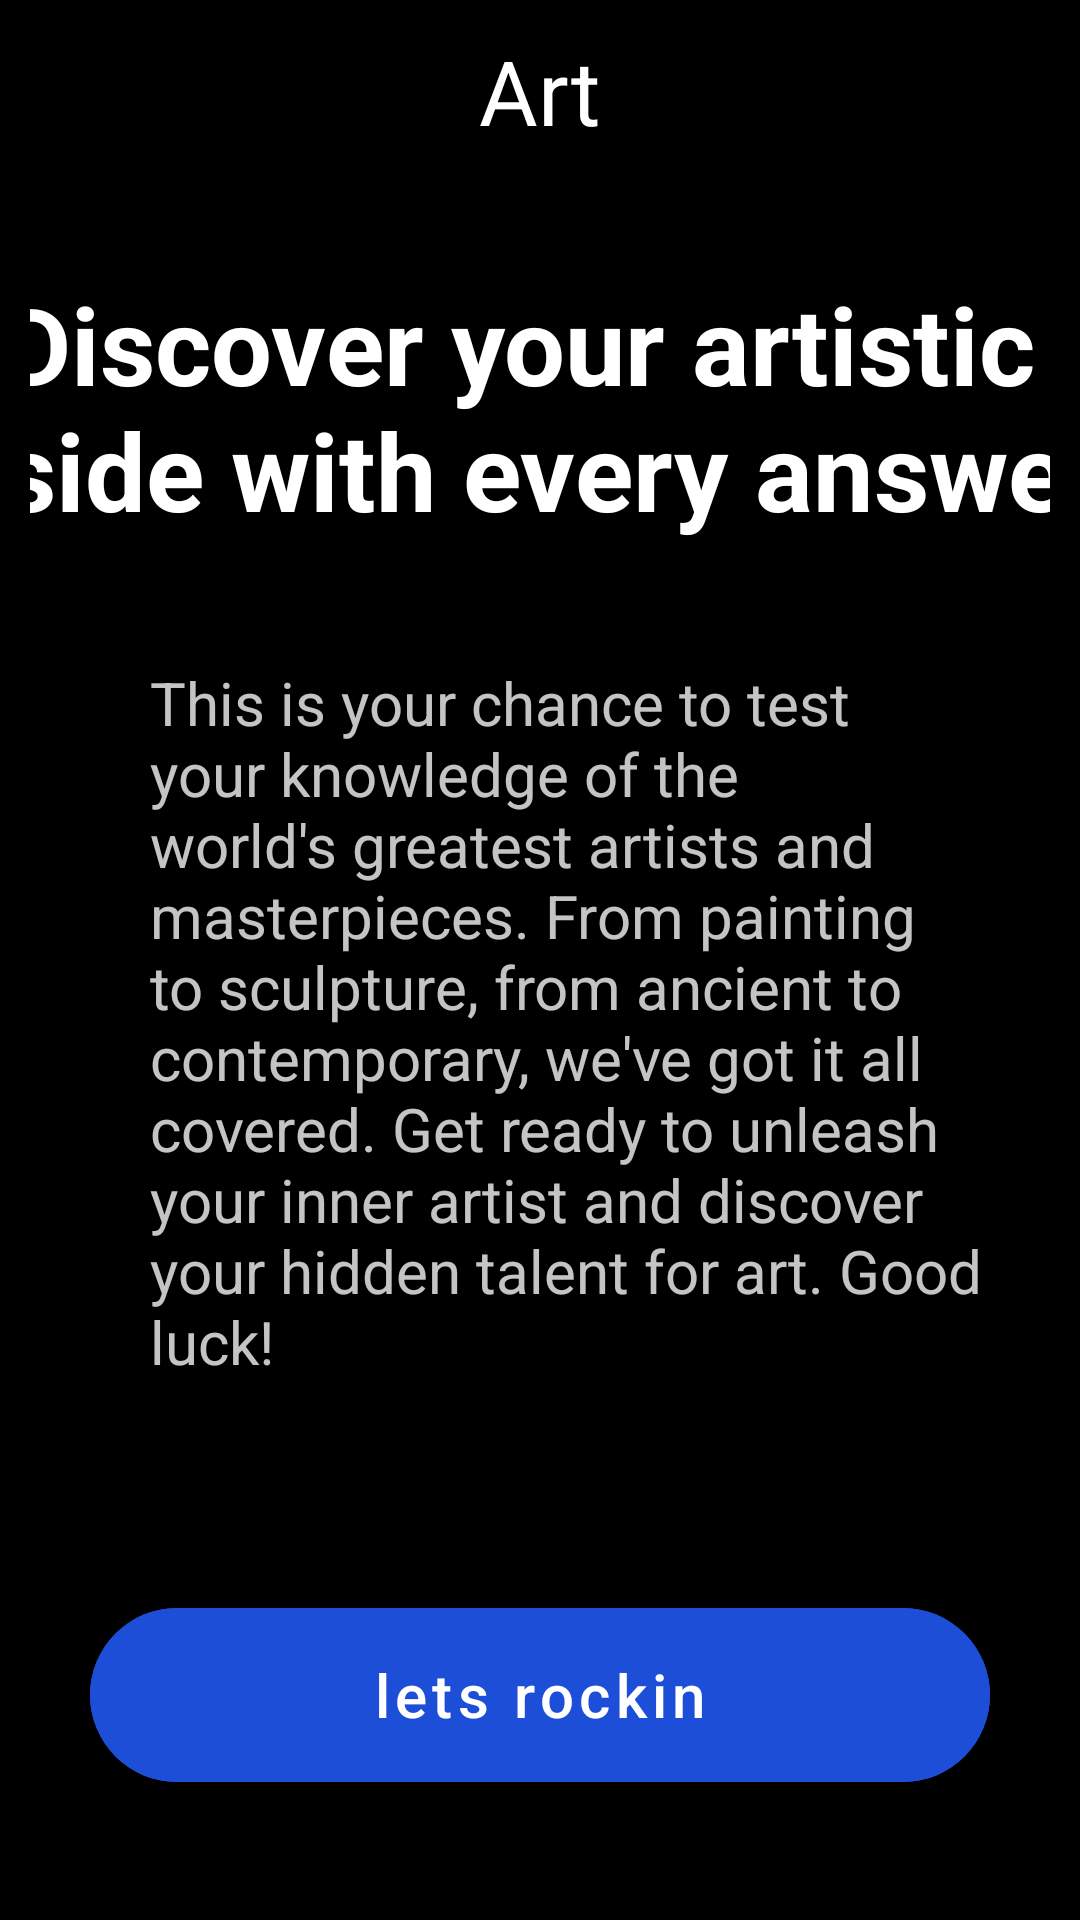

Reconstruct the res/layout file that produces this screen, plus the resources it refers to.
<!-- AndroidManifest.xml: application theme Theme.QuizAppProject -->
<!-- res/layout/fragment_introduction.xml -->
<?xml version="1.0" encoding="utf-8"?>
<androidx.constraintlayout.widget.ConstraintLayout xmlns:android="http://schemas.android.com/apk/res/android"
    xmlns:tools="http://schemas.android.com/tools"
    android:layout_width="match_parent"
    android:layout_height="match_parent"
    xmlns:app="http://schemas.android.com/apk/res-auto"
    android:background="@color/black"
    tools:context=".fragment.IntroductionFragment">

    <androidx.constraintlayout.widget.ConstraintLayout
        android:layout_width="match_parent"
        android:layout_height="match_parent"
        app:layout_constraintStart_toStartOf="parent"
        app:layout_constraintTop_toTopOf="parent"
        app:layout_constraintEnd_toEndOf="parent"
        android:layout_marginHorizontal="10dp">

        <ImageView
            android:id="@+id/img_back"
            android:layout_width="wrap_content"
            android:layout_height="wrap_content"
            android:src="@drawable/arrow_back"
            app:layout_constraintStart_toStartOf="parent"
            app:layout_constraintTop_toTopOf="parent"
            app:layout_constraintEnd_toStartOf="@id/tv_name_category"
            android:layout_marginTop="20dp"
            android:layout_marginEnd="140dp"/>


        <TextView
            android:id="@+id/tv_name_category"
            android:layout_width="wrap_content"
            android:layout_height="wrap_content"
            app:layout_constraintTop_toTopOf="parent"
            app:layout_constraintStart_toStartOf="parent"
            app:layout_constraintEnd_toEndOf="parent"
            android:text="@string/art"
            android:textColor="@color/white"
            android:textSize="30sp"
            android:layout_marginTop="10dp"
            />

        <TextView
            android:id="@+id/tv_discover"
            android:layout_width="380dp"
            android:layout_height="wrap_content"
            app:layout_constraintTop_toBottomOf="@id/tv_name_category"
            app:layout_constraintStart_toStartOf="parent"
            android:layout_marginStart="20dp"
            app:layout_constraintEnd_toEndOf="parent"
            android:text="@string/discover_your_artistic_side_with_every_answer"
            android:textColor="@color/white"
            android:textStyle="bold"
            android:textSize="36sp"
            android:layout_marginTop="40dp"
            />


        <TextView
            android:id="@+id/tv_hello"
            android:layout_width="280dp"
            android:layout_height="wrap_content"
            app:layout_constraintTop_toBottomOf="@id/tv_discover"
            app:layout_constraintStart_toStartOf="parent"
            android:layout_marginStart="20dp"
            app:layout_constraintEnd_toEndOf="parent"
            android:text="@string/this_is_your_chance_to_test_your_knowledge_of_the_world_s_greatest_artists_and_masterpieces_from_painting_to_sculpture_from_ancient_to_contemporary_we_ve_got_it_all_covered_get_ready_to_unleash_your_inner_artist_and_discover_your_hidden_talent_for_art_good_luck"
            android:textColor="@color/white_text"
            android:textSize="20sp"
            android:layout_marginTop="40dp"
            />


        <com.google.android.material.button.MaterialButton
            android:id="@+id/btn_next"
            android:layout_width="match_parent"
            android:layout_height="70dp"
            app:layout_constraintBottom_toBottomOf="parent"
            app:layout_constraintStart_toStartOf="parent"
            app:layout_constraintEnd_toEndOf="parent"
            android:layout_marginBottom="40dp"
            android:text="@string/lets_rockin"
            android:layout_marginHorizontal="20dp"
            app:cornerRadius="30dp"
            android:textAllCaps="false"
            android:textSize="20sp"
            android:backgroundTint="@color/blue"

            />

    </androidx.constraintlayout.widget.ConstraintLayout>

</androidx.constraintlayout.widget.ConstraintLayout>
<!-- resources referenced by this layout -->
<resources>
  <color name="black">#FF000000</color>
  <color name="blue">#1D4ED8</color>
  <color name="white">#FFFFFFFF</color>
  <color name="white_text">#C4FFFFFF</color>
  <string name="art">Art</string>
  <string name="discover_your_artistic_side_with_every_answer">Discover your artistic side with every answer</string>
  <string name="lets_rockin">lets rockin</string>
  <string name="this_is_your_chance_to_test_your_knowledge_of_the_world_s_greatest_artists_and_masterpieces_from_painting_to_sculpture_from_ancient_to_contemporary_we_ve_got_it_all_covered_get_ready_to_unleash_your_inner_artist_and_discover_your_hidden_talent_for_art_good_luck">This is your chance to test your knowledge of the world\'s greatest artists and masterpieces. From painting to sculpture, from ancient to contemporary, we\'ve got it all covered. Get ready to unleash your inner artist and discover your hidden talent for art. Good luck!</string>
  <style name="Theme.QuizAppProject" parent="Theme.MaterialComponents.DayNight.NoActionBar">
          
  
          <item name="colorOnSecondary">@color/black</item>
          
          <item name="android:statusBarColor">?attr/colorPrimaryVariant</item>
          
      </style>
</resources>
